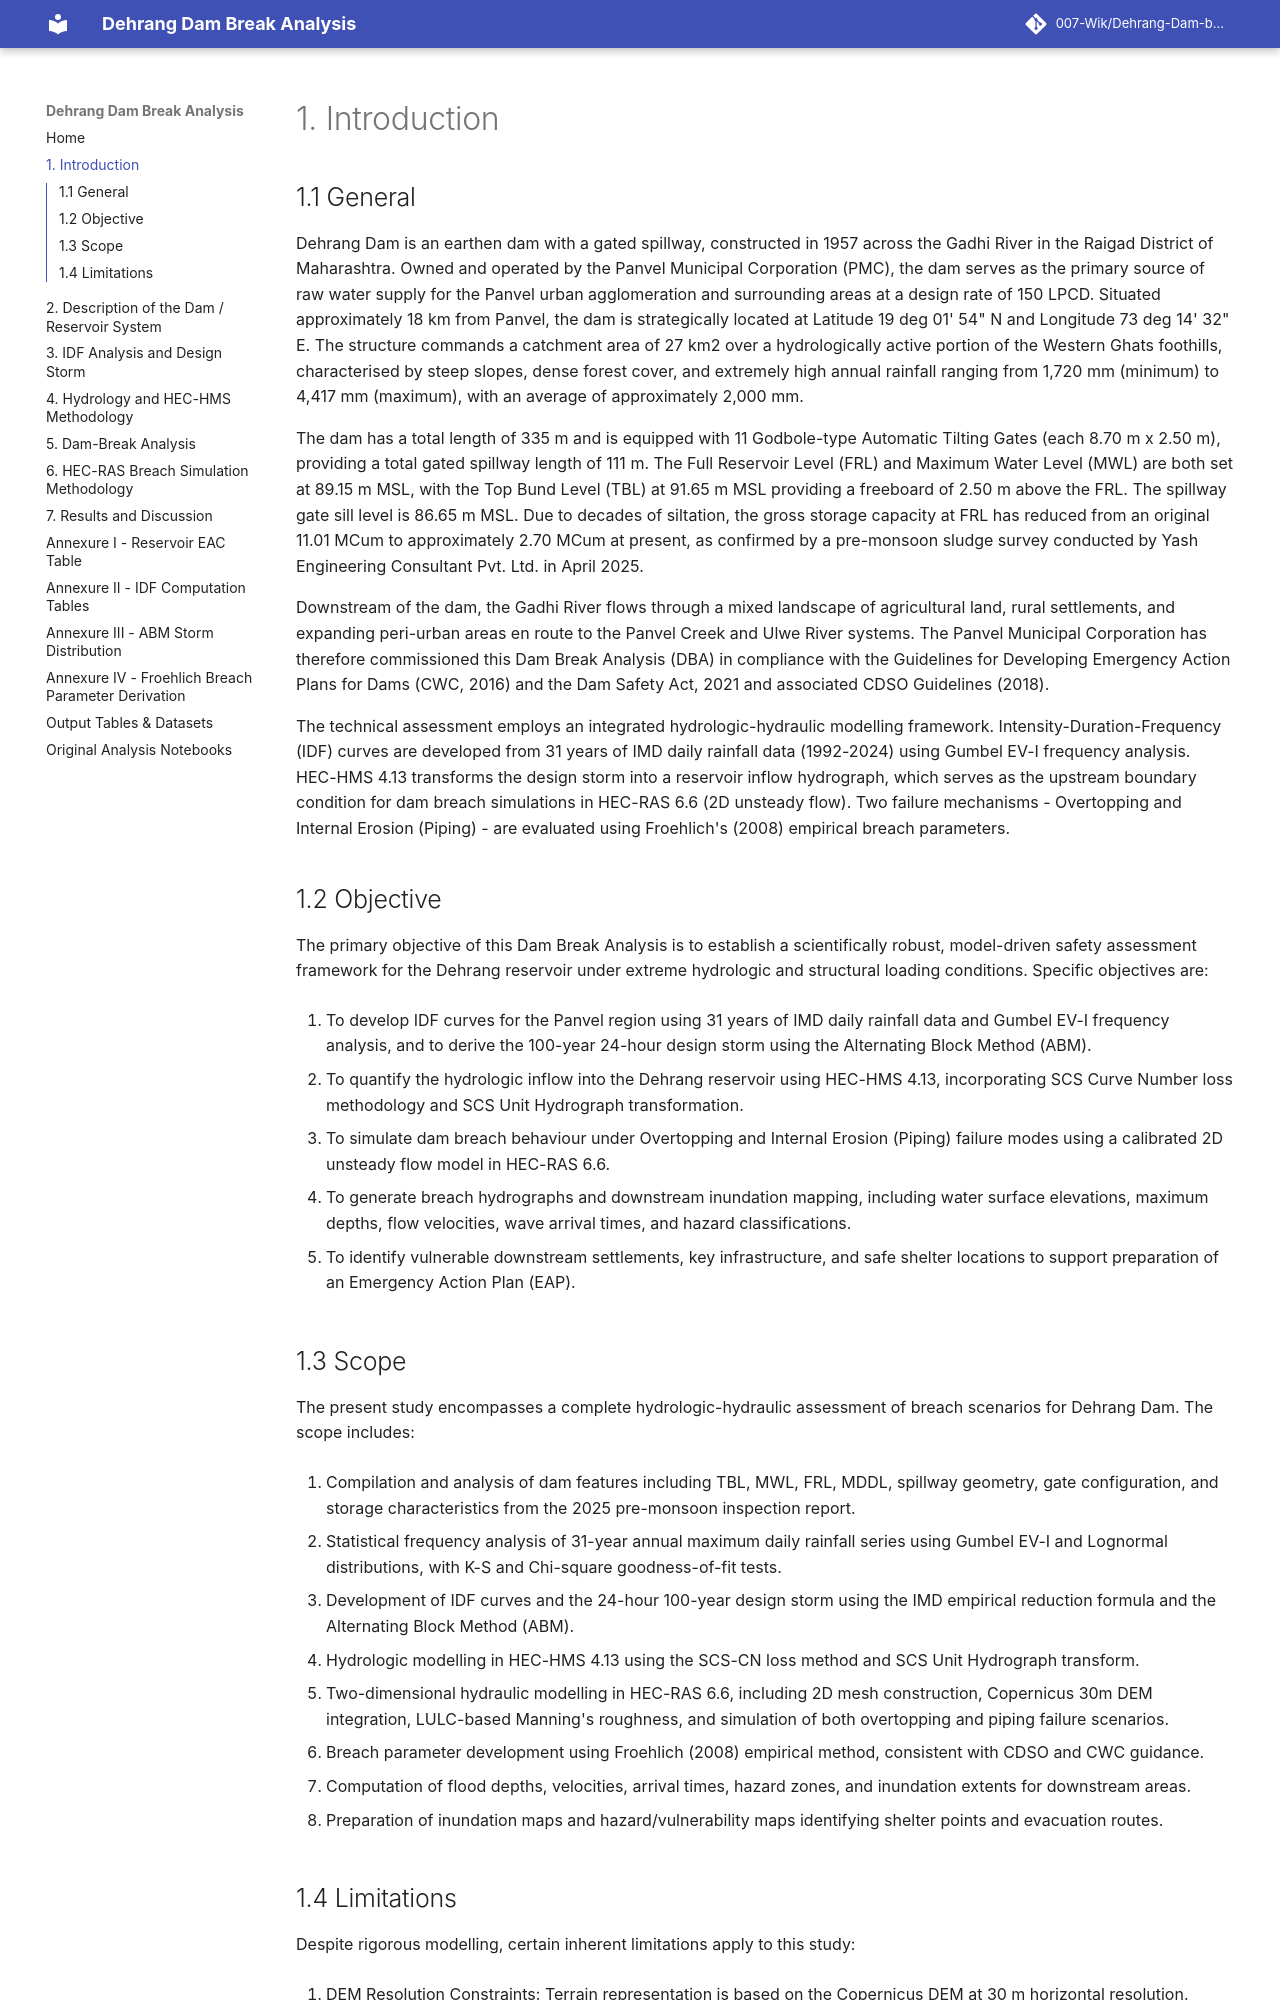

repository: 007-Wik/Dehrang-Dam-breach-Analysis_Panvel · page: 01_Introduction/index.html · generator: mkdocs

# 1. Introduction

## 1.1 General

Dehrang Dam is an earthen dam with a gated spillway, constructed in 1957
across the Gadhi River in the Raigad District of Maharashtra. Owned and
operated by the Panvel Municipal Corporation (PMC), the dam serves as
the primary source of raw water supply for the Panvel urban
agglomeration and surrounding areas at a design rate of 150 LPCD.
Situated approximately 18 km from Panvel, the dam is strategically
located at Latitude 19 deg 01' 54" N and Longitude 73 deg 14' 32" E. The
structure commands a catchment area of 27 km2 over a hydrologically
active portion of the Western Ghats foothills, characterised by steep
slopes, dense forest cover, and extremely high annual rainfall ranging
from 1,720 mm (minimum) to 4,417 mm (maximum), with an average of
approximately 2,000 mm.

The dam has a total length of 335 m and is equipped with 11 Godbole-type
Automatic Tilting Gates (each 8.70 m x 2.50 m), providing a total gated
spillway length of 111 m. The Full Reservoir Level (FRL) and Maximum
Water Level (MWL) are both set at 89.15 m MSL, with the Top Bund Level
(TBL) at 91.65 m MSL providing a freeboard of 2.50 m above the FRL. The
spillway gate sill level is 86.65 m MSL. Due to decades of siltation,
the gross storage capacity at FRL has reduced from an original 11.01
MCum to approximately 2.70 MCum at present, as confirmed by a
pre-monsoon sludge survey conducted by Yash Engineering Consultant Pvt.
Ltd. in April 2025.

Downstream of the dam, the Gadhi River flows through a mixed landscape
of agricultural land, rural settlements, and expanding peri-urban areas
en route to the Panvel Creek and Ulwe River systems. The Panvel
Municipal Corporation has therefore commissioned this Dam Break Analysis
(DBA) in compliance with the Guidelines for Developing Emergency Action
Plans for Dams (CWC, 2016) and the Dam Safety Act, 2021 and associated
CDSO Guidelines (2018).

The technical assessment employs an integrated hydrologic-hydraulic
modelling framework. Intensity-Duration-Frequency (IDF) curves are
developed from 31 years of IMD daily rainfall data (1992-2024) using
Gumbel EV-I frequency analysis. HEC-HMS 4.13 transforms the design storm
into a reservoir inflow hydrograph, which serves as the upstream
boundary condition for dam breach simulations in HEC-RAS 6.6 (2D
unsteady flow). Two failure mechanisms - Overtopping and Internal
Erosion (Piping) - are evaluated using Froehlich's (2008) empirical
breach parameters.

## 1.2 Objective

The primary objective of this Dam Break Analysis is to establish a
scientifically robust, model-driven safety assessment framework for the
Dehrang reservoir under extreme hydrologic and structural loading
conditions. Specific objectives are:

1.  To develop IDF curves for the Panvel region using 31 years of IMD
    daily rainfall data and Gumbel EV-I frequency analysis, and to
    derive the 100-year 24-hour design storm using the Alternating Block
    Method (ABM).

2.  To quantify the hydrologic inflow into the Dehrang reservoir using
    HEC-HMS 4.13, incorporating SCS Curve Number loss methodology and
    SCS Unit Hydrograph transformation.

3.  To simulate dam breach behaviour under Overtopping and Internal
    Erosion (Piping) failure modes using a calibrated 2D unsteady flow
    model in HEC-RAS 6.6.

4.  To generate breach hydrographs and downstream inundation mapping,
    including water surface elevations, maximum depths, flow velocities,
    wave arrival times, and hazard classifications.

5.  To identify vulnerable downstream settlements, key infrastructure,
    and safe shelter locations to support preparation of an Emergency
    Action Plan (EAP).
